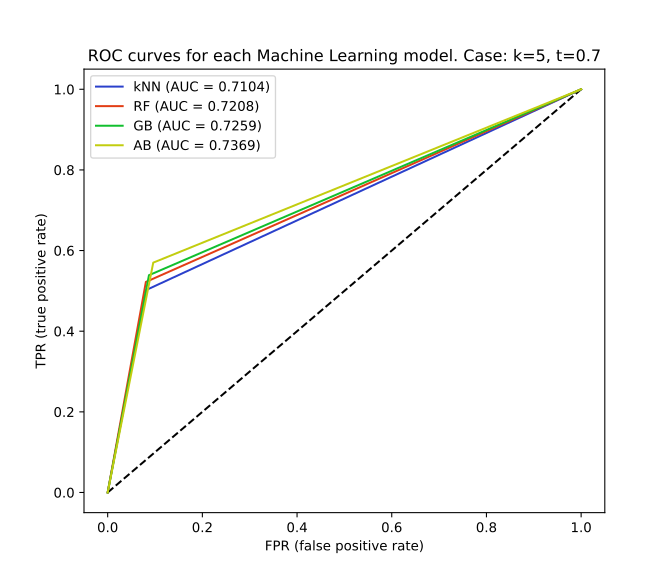

The data file committed next to this chart (first rows):
kNN, RF, GB, AB
0.08143, 0.08071, 0.08722, 0.09627
0.5022, 0.5222, 0.5389, 0.5701
